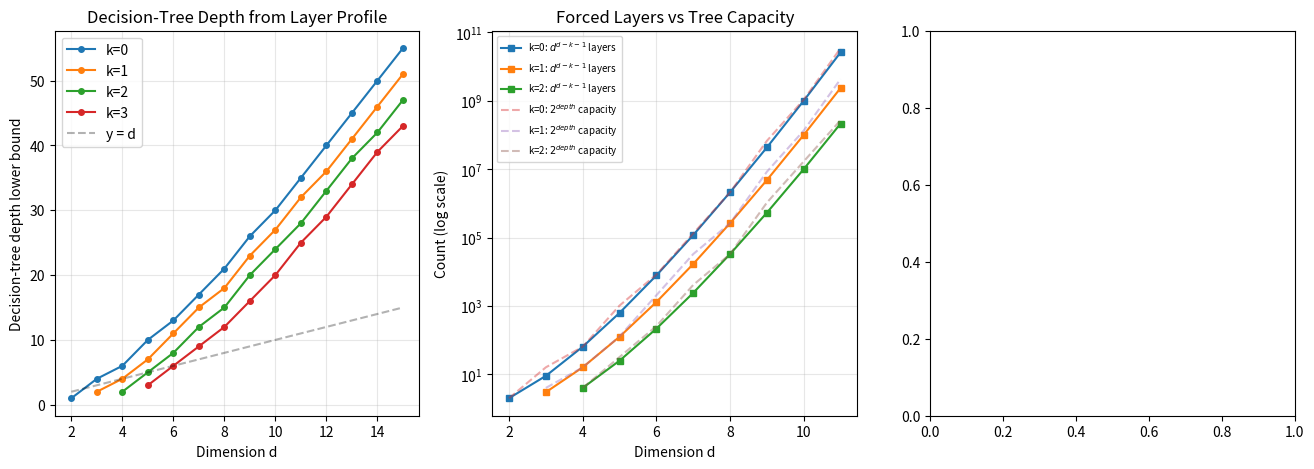

Source code (Python): (Note: this script raises an exception after producing the figure.)
#!/usr/bin/env python3
"""
Visualization: Decision-Tree Complexity Bridge

Visualizes the connection between layer profiles and decision-tree
complexity, showing how forced layer drops imply decision-tree depth
lower bounds.

This is a self-contained script — no local imports.
"""

import numpy as np
import matplotlib
matplotlib.use('Agg')
import matplotlib.pyplot as plt


def decision_tree_depth_bound(d, k):
    """Compute decision-tree depth lower bound: ceil(log2(d^(d-k-1)))."""
    exp = max(d - k - 1, 0)
    if exp == 0:
        return 0
    num_layers = d ** exp
    return int(np.ceil(np.log2(max(num_layers, 1))))


def main():
    fig, axes = plt.subplots(1, 3, figsize=(16, 5))

    # Plot 1: Decision-tree depth bound vs dimension for different k
    ax = axes[0]
    for k in [0, 1, 2, 3]:
        ds = list(range(k + 2, 16))
        depths = [decision_tree_depth_bound(d, k) for d in ds]
        ax.plot(ds, depths, 'o-', label=f'k={k}', markersize=4)

    # Also plot d itself for comparison
    ds_all = list(range(2, 16))
    ax.plot(ds_all, ds_all, 'k--', alpha=0.3, label='y = d')

    ax.set_xlabel('Dimension d')
    ax.set_ylabel('Decision-tree depth lower bound')
    ax.set_title('Decision-Tree Depth from Layer Profile')
    ax.legend()
    ax.grid(True, alpha=0.3)

    # Plot 2: Number of layers (leaves needed) vs dimension
    ax = axes[1]
    for k in [0, 1, 2]:
        ds = list(range(k + 2, 12))
        layers = [d ** max(d - k - 1, 1) for d in ds]
        ax.semilogy(ds, layers, 's-', label=f'k={k}: $d^{{d-k-1}}$ layers', markersize=5)

    # Compare with 2^depth
    for k in [0, 1, 2]:
        ds = list(range(k + 2, 12))
        tree_caps = [2 ** decision_tree_depth_bound(d, k) for d in ds]
        ax.semilogy(ds, tree_caps, '--', alpha=0.4,
                    label=f'k={k}: $2^{{depth}}$ capacity')

    ax.set_xlabel('Dimension d')
    ax.set_ylabel('Count (log scale)')
    ax.set_title('Forced Layers vs Tree Capacity')
    ax.legend(fontsize=7)
    ax.grid(True, alpha=0.3)

    # Plot 3: Ratio of depth bound to (d-k-1) * log2(d)
    ax = axes[2]
    for k in [0, 1, 2]:
        ds = list(range(k + 2, 20))
        ratios = []
        for d in ds:
            depth = decision_tree_depth_bound(d, k)
            theory = (d - k - 1) * np.log2(d) if d > 1 else 1
            ratios.append(depth / theory if theory > 0 else 0)
        ax.plot(ds, ratios, 'o-', label=f'k={k}', markersize=4)

    ax.axhline(y=1.0, color='red', linestyle='--', alpha=0.5, label='Exact match')
    ax.set_xlabel('Dimension d')
    ax.set_ylabel('Depth / (d-k-1)·log₂(d)')
    ax.set_title('Depth Bound Approaches (d-k-1)·log₂(d)')
    ax.legend()
    ax.grid(True, alpha=0.3)
    ax.set_ylim(0.8, 1.5)

    plt.suptitle('Cross-Domain Bridge: Layer Profiles → Decision-Tree Complexity',
                 fontsize=13, y=1.02)
    plt.tight_layout()
    plt.savefig('viz_decision_tree.png', dpi=150, bbox_inches='tight')
    print("Saved viz_decision_tree.png")


if __name__ == '__main__':
    main()
